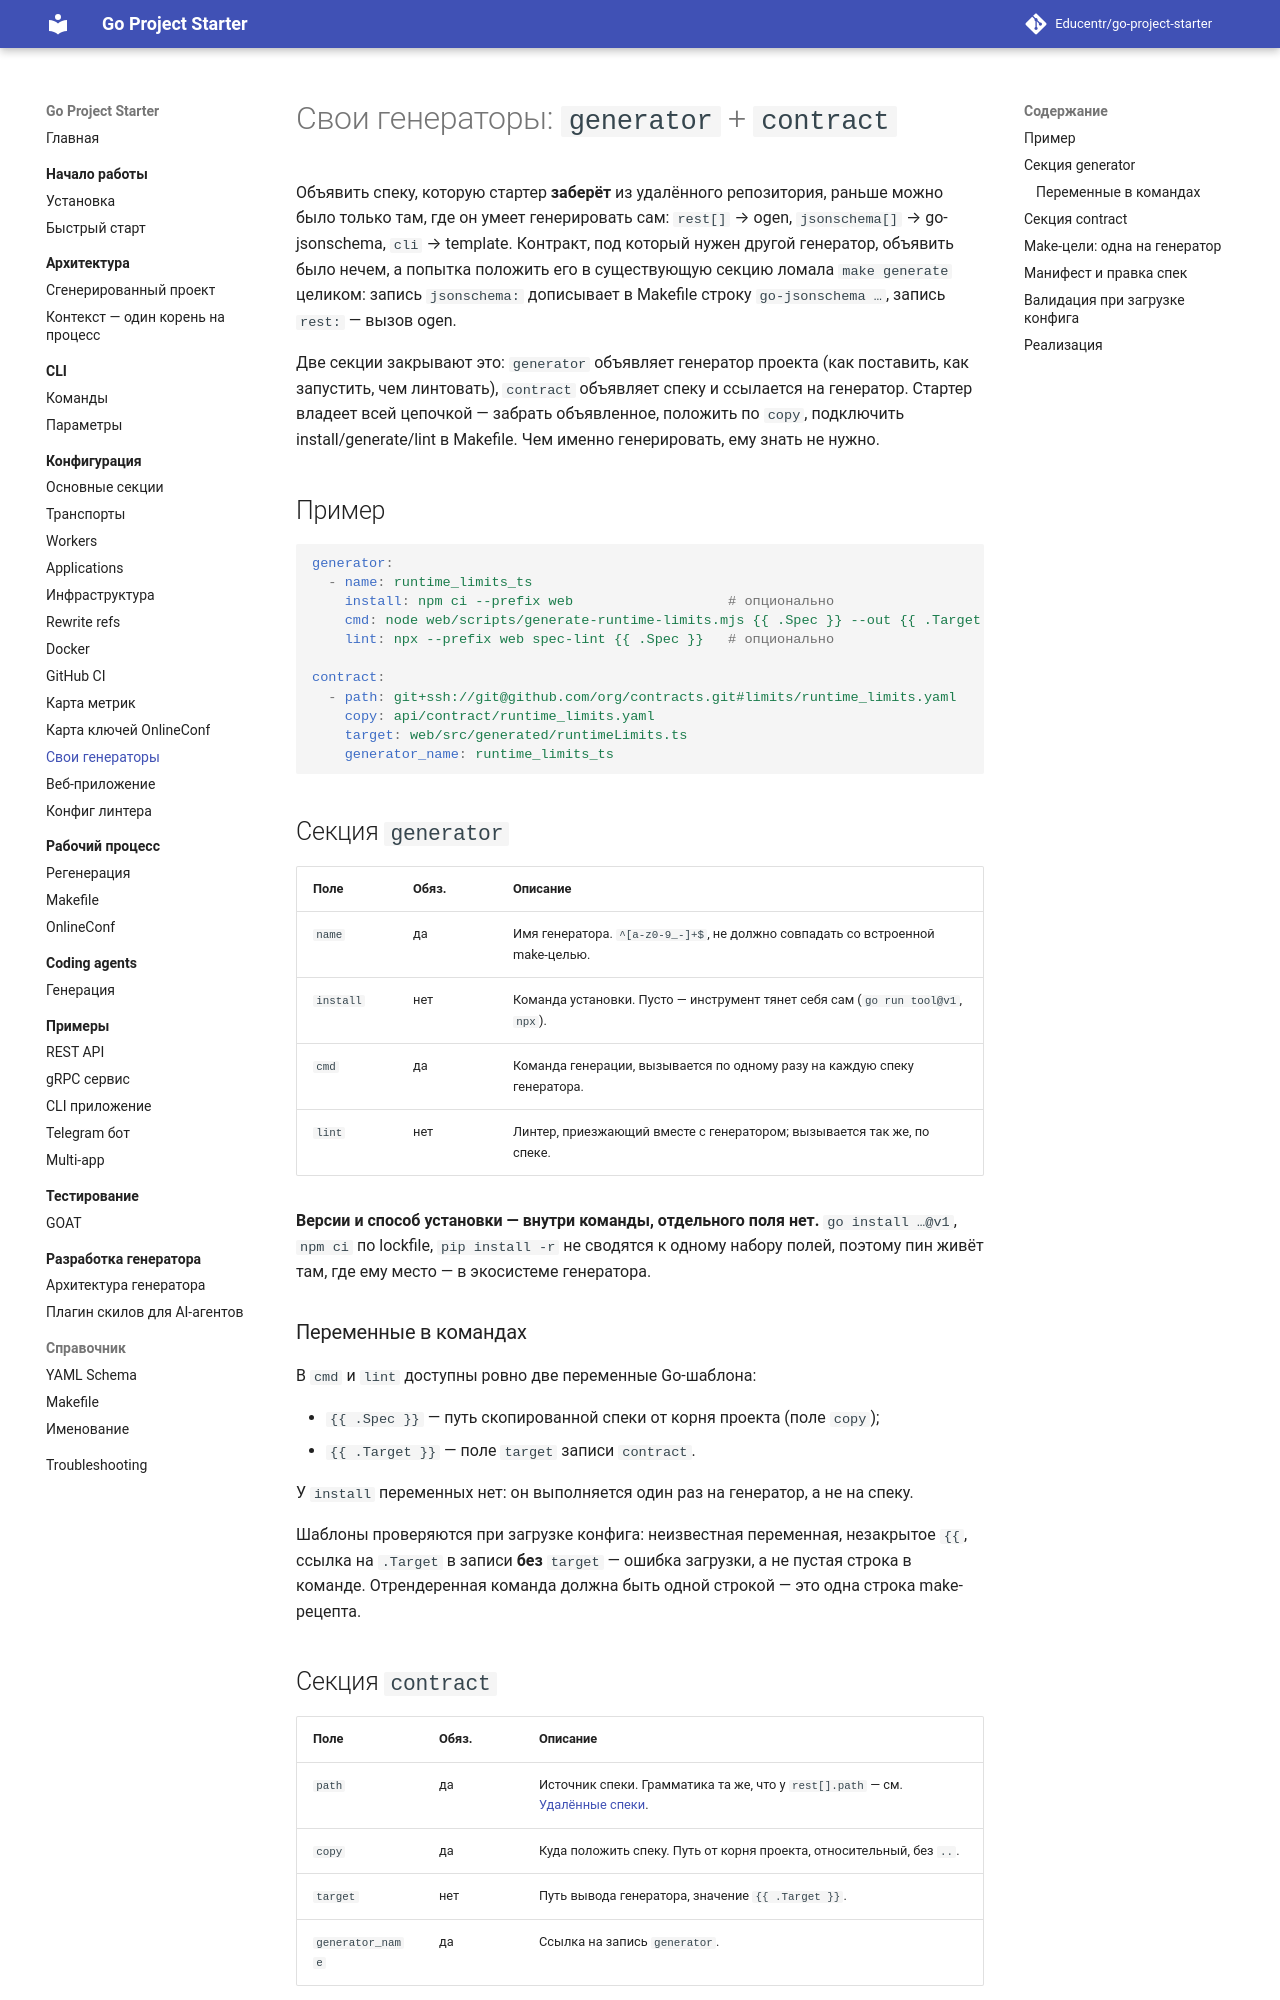

repository: Educentr/go-project-starter · page: configuration/custom-generators/index.html · generator: mkdocs

# Свои генераторы: `generator` + `contract`

Объявить спеку, которую стартер **заберёт** из удалённого репозитория, раньше можно было
только там, где он умеет генерировать сам: `rest[]` → ogen, `jsonschema[]` → go-jsonschema,
`cli` → template. Контракт, под который нужен другой генератор, объявить было нечем, а попытка
положить его в существующую секцию ломала `make generate` целиком: запись `jsonschema:`
дописывает в Makefile строку `go-jsonschema …`, запись `rest:` — вызов ogen.

Две секции закрывают это: `generator` объявляет генератор проекта (как поставить, как
запустить, чем линтовать), `contract` объявляет спеку и ссылается на генератор. Стартер
владеет всей цепочкой — забрать объявленное, положить по `copy`, подключить install/generate/lint
в Makefile. Чем именно генерировать, ему знать не нужно.

## Пример

```yaml
generator:
  - name: runtime_limits_ts
    install: npm ci --prefix web                   # опционально
    cmd: node web/scripts/generate-runtime-limits.mjs {{ .Spec }} --out {{ .Target }}
    lint: npx --prefix web spec-lint {{ .Spec }}   # опционально

contract:
  - path: git+ssh://git@github.com/org/contracts.git#limits/runtime_limits.yaml
    copy: api/contract/runtime_limits.yaml
    target: web/src/generated/runtimeLimits.ts
    generator_name: runtime_limits_ts
```

## Секция `generator`

| Поле | Обяз. | Описание |
|------|-------|----------|
| `name` | да | Имя генератора. `^[a-z0-9_-]+$`, не должно совпадать со встроенной make-целью. |
| `install` | нет | Команда установки. Пусто — инструмент тянет себя сам (`go run tool@v1`, `npx`). |
| `cmd` | да | Команда генерации, вызывается по одному разу на каждую спеку генератора. |
| `lint` | нет | Линтер, приезжающий вместе с генератором; вызывается так же, по спеке. |

**Версии и способ установки — внутри команды, отдельного поля нет.** `go install …@v1`,
`npm ci` по lockfile, `pip install -r` не сводятся к одному набору полей, поэтому пин живёт
там, где ему место — в экосистеме генератора.

### Переменные в командах

В `cmd` и `lint` доступны ровно две переменные Go-шаблона:

- `{{ .Spec }}` — путь скопированной спеки от корня проекта (поле `copy`);
- `{{ .Target }}` — поле `target` записи `contract`.

У `install` переменных нет: он выполняется один раз на генератор, а не на спеку.

Шаблоны проверяются при загрузке конфига: неизвестная переменная, незакрытое `{{`, ссылка на
`.Target` в записи **без** `target` — ошибка загрузки, а не пустая строка в команде.
Отрендеренная команда должна быть одной строкой — это одна строка make-рецепта.
